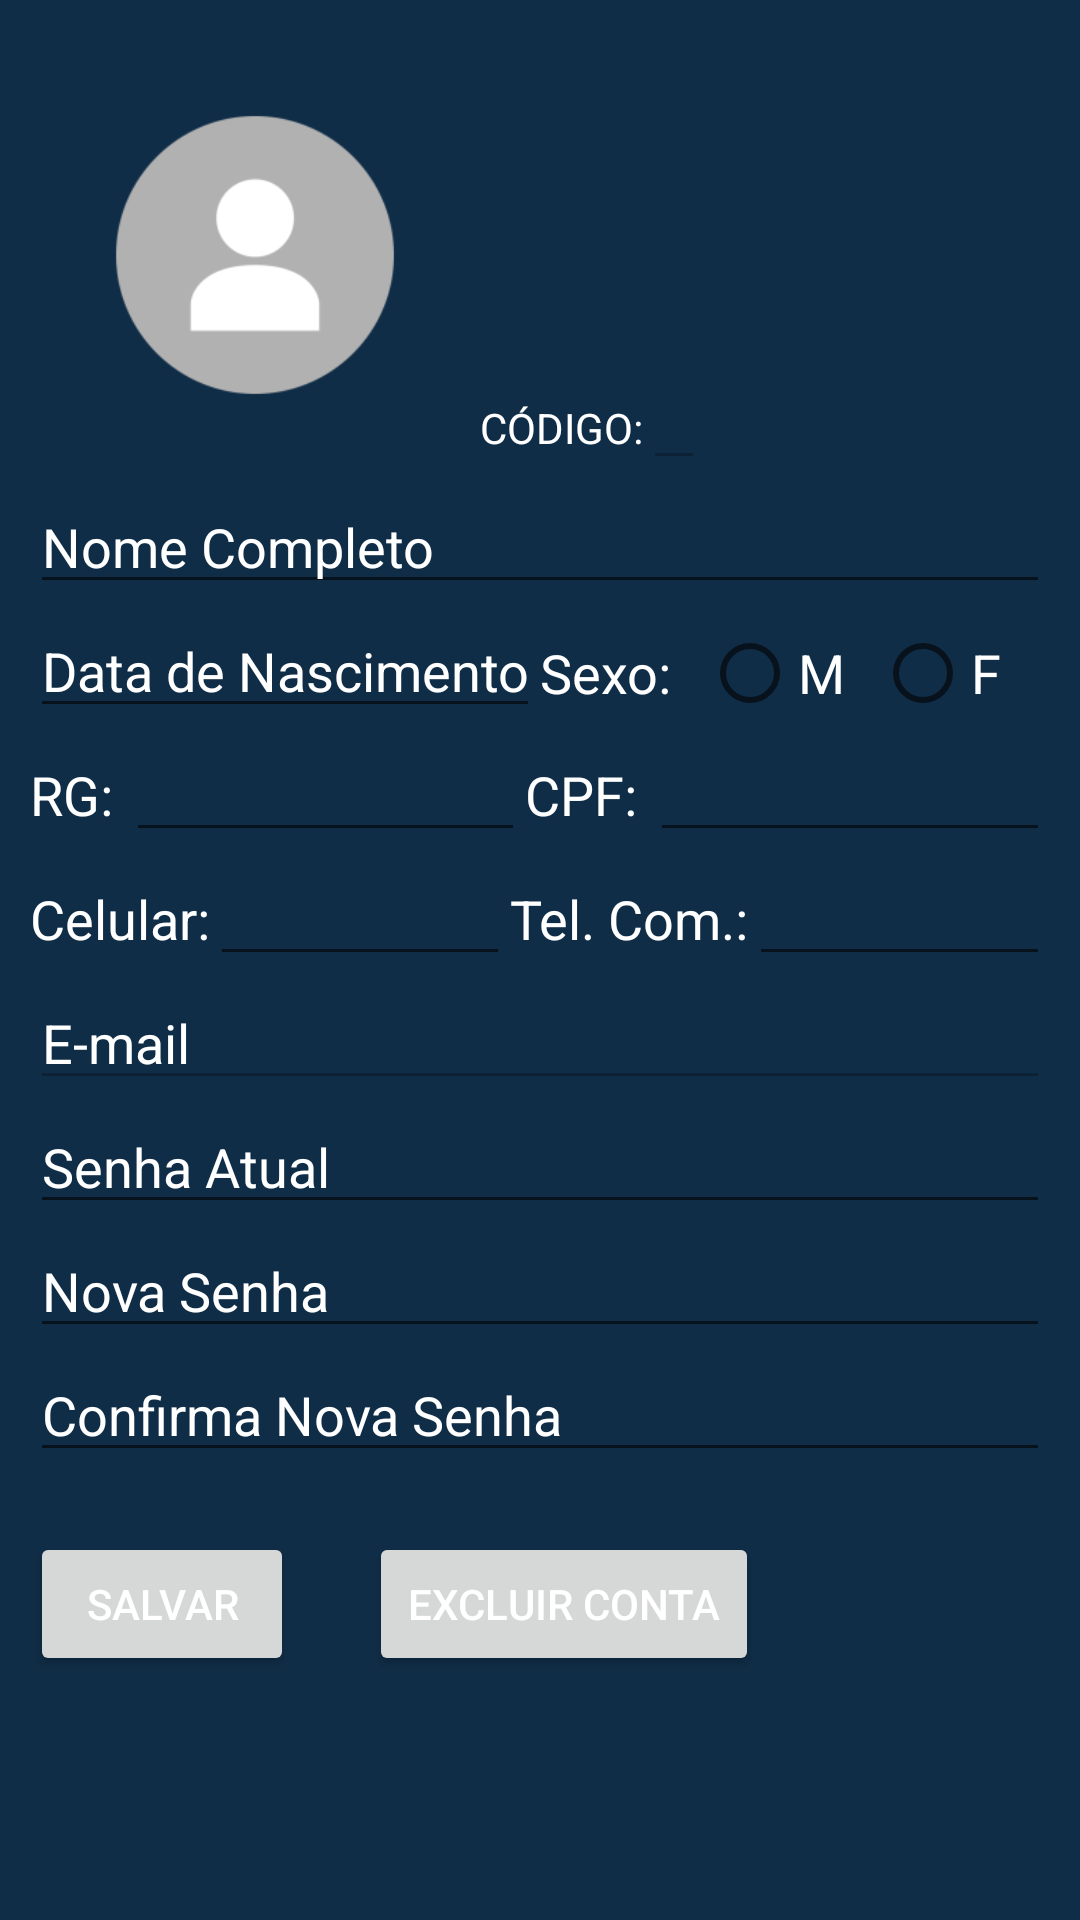

Layout XML and referenced resources for this Android screen:
<!-- AndroidManifest.xml: application theme AppTheme -->
<!-- res/layout/activity_altera_usuario.xml -->
<?xml version="1.0" encoding="utf-8"?>
<RelativeLayout xmlns:android="http://schemas.android.com/apk/res/android"
    android:layout_width="match_parent"
    android:layout_height="match_parent"
    xmlns:tools="http://schemas.android.com/tools"
    android:layout_gravity="center"
    android:padding="10dp"
    android:background="#102d47"
    tools:context=".AlteraUsuario">


    <ImageView
        android:id="@+id/imgPerfil"
        android:layout_width="150dp"
        android:layout_height="150dp"
        android:background="@mipmap/perfil_foreground"
        android:padding="10dp" />

    <LinearLayout
        android:id="@+id/linearLayout_ID"
        android:layout_width="match_parent"
        android:layout_height="wrap_content"
        android:layout_toRightOf="@id/imgPerfil"
        android:layout_above="@id/linearLayout_1">

        <TextView
            android:id="@+id/id_titulo"
            android:layout_width="wrap_content"
            android:layout_height="wrap_content"
            android:text="CÓDIGO:"
            android:textColor="#FFFFFF"/>

        <EditText
            android:id="@+id/txtID"
            android:layout_width="wrap_content"
            android:layout_height="wrap_content"
            android:enabled="false"
            android:textColor="#FFFFFF"/>

    </LinearLayout>

    <LinearLayout
        android:id="@+id/linearLayout_1"
        android:layout_width="match_parent"
        android:layout_height="wrap_content"
        android:layout_below="@id/imgPerfil">

        <EditText
            android:id="@+id/txtNome"
            android:layout_width="match_parent"
            android:layout_height="wrap_content"
            android:hint="Nome Completo"
            android:textColor="#FFFFFF"
            android:textColorHint="#FFFFFF"/>

    </LinearLayout>

    <LinearLayout
        android:id="@+id/linearLayout_2"
        android:layout_width="match_parent"
        android:layout_height="wrap_content"
        android:orientation="horizontal"
        android:layout_below="@id/linearLayout_1">

        <EditText
            android:id="@+id/txtDataNasc"
            android:layout_width="0dp"
            android:layout_height="wrap_content"
            android:layout_weight="50"
            android:hint="Data de Nascimento"
            android:inputType="date"
            android:ems="10"
            android:textColor="#FFFFFF"
            android:textColorHint="#FFFFFF"/>

        <RadioGroup
            android:id="@+id/rdgSexo"
            android:layout_width="0dp"
            android:layout_height="wrap_content"
            android:layout_weight="50"
            android:orientation="horizontal"
            android:layout_marginTop="7dp">

            <TextView
                android:layout_width="wrap_content"
                android:layout_height="wrap_content"
                android:text="Sexo:"
                android:textSize="18sp"
                android:textColor="#FFFFFF"/>

            <RadioButton
                android:id="@+id/rbMasc"
                android:layout_width="wrap_content"
                android:layout_height="wrap_content"
                android:text="M"
                android:textSize="18sp"
                android:layout_marginLeft="10dp"
                android:textColor="#FFFFFF"/>

            <RadioButton
                android:id="@+id/rbFem"
                android:layout_width="wrap_content"
                android:layout_height="wrap_content"
                android:text="F"
                android:textSize="18sp"
                android:layout_marginLeft="10dp"
                android:textColor="#FFFFFF"/>

        </RadioGroup>

    </LinearLayout>

    <LinearLayout
        android:id="@+id/linearLayout_3"
        android:layout_width="match_parent"
        android:layout_height="wrap_content"
        android:orientation="horizontal"
        android:layout_below="@id/linearLayout_2">

        <TextView
            android:layout_width="wrap_content"
            android:layout_height="wrap_content"
            android:text="RG: "
            android:textSize="18sp"
            android:textColor="#FFFFFF"/>

        <EditText
            android:id="@+id/txtRG"
            android:layout_width="0dp"
            android:layout_height="wrap_content"
            android:layout_weight="50"
            android:inputType="number"
            android:maxLength="12"
            android:textColor="#FFFFFF"/>

        <TextView
            android:layout_width="wrap_content"
            android:layout_height="wrap_content"
            android:text="CPF: "
            android:textSize="18sp"
            android:textColor="#FFFFFF"/>

        <EditText
            android:id="@+id/txtCPF"
            android:layout_width="0dp"
            android:layout_height="wrap_content"
            android:layout_weight="50"
            android:inputType="number"
            android:maxLength="14"
            android:textColor="#FFFFFF"/>

    </LinearLayout>

    <LinearLayout
        android:id="@+id/linearLayout_4"
        android:layout_width="match_parent"
        android:layout_height="wrap_content"
        android:orientation="horizontal"
        android:layout_below="@id/linearLayout_3">

        <TextView
            android:layout_width="wrap_content"
            android:layout_height="wrap_content"
            android:text="Celular:"
            android:textSize="18sp"
            android:textColor="#FFFFFF"/>

        <EditText
            android:id="@+id/txtCelular"
            android:layout_width="0dp"
            android:layout_height="wrap_content"
            android:layout_weight="50"
            android:inputType="number"
            android:textColor="#FFFFFF"/>

        <TextView
            android:layout_width="wrap_content"
            android:layout_height="wrap_content"
            android:text="Tel. Com.:"
            android:textSize="18sp"
            android:textColor="#FFFFFF"/>

        <EditText
            android:id="@+id/txtTelComercial"
            android:layout_width="0dp"
            android:layout_height="wrap_content"
            android:layout_weight="50"
            android:inputType="number"
            android:textColor="#FFFFFF"/>

    </LinearLayout>

    <LinearLayout
        android:id="@+id/linearLayout_5"
        android:layout_width="match_parent"
        android:layout_height="wrap_content"
        android:layout_below="@id/linearLayout_4"
        android:orientation="vertical">

        <EditText
            android:id="@+id/txtEmail"
            android:layout_width="match_parent"
            android:layout_height="wrap_content"
            android:hint="E-mail"
            android:inputType="textEmailAddress"
            android:enabled="false"
            android:textColor="#FFFFFF"
            android:textColorHint="#FFFFFF"/>

        <EditText
            android:id="@+id/txtSenhaAtual"
            android:layout_width="match_parent"
            android:layout_height="wrap_content"
            android:hint="Senha Atual"
            android:inputType="textPassword"
            android:textColor="#FFFFFF"
            android:textColorHint="#FFFFFF"/>

        <EditText
            android:id="@+id/txtNovaSenha"
            android:layout_width="match_parent"
            android:layout_height="wrap_content"
            android:hint="Nova Senha"
            android:inputType="textPassword"
            android:textColor="#FFFFFF"
            android:textColorHint="#FFFFFF"/>

        <EditText
            android:id="@+id/txtConfirmaNovaSenha"
            android:layout_width="match_parent"
            android:layout_height="wrap_content"
            android:hint="Confirma Nova Senha"
            android:inputType="textPassword"
            android:textColor="#FFFFFF"
            android:textColorHint="#FFFFFF"/>

    </LinearLayout>

    <LinearLayout
        android:id="@+id/linearLayout_6"
        android:layout_width="match_parent"
        android:layout_height="wrap_content"
        android:layout_below="@id/linearLayout_5"
        android:layout_marginTop="20dp"
        android:orientation="horizontal">

        <Button
            android:id="@+id/btnAlterar"
            android:layout_width="wrap_content"
            android:layout_height="wrap_content"
            android:layout_marginRight="25dp"
            android:text="SALVAR"
            android:layout_gravity="center_horizontal"
            android:textColor="#FFFFFF"/>

        <Button
            android:id="@+id/btnDeletar"
            android:layout_width="130dp"
            android:layout_height="wrap_content"
            android:layout_toRightOf="@+id/btnCadastrar"
            android:text="EXCLUIR CONTA"
            android:layout_gravity="center_horizontal"
            android:textColor="#FFFFFF"/>

    </LinearLayout>

</RelativeLayout>
<!-- resources referenced by this layout -->
<resources>
  <!-- mipmap perfil_foreground: png bitmap (mipmap-hdpi, 2108 bytes) -->
  <style name="AppTheme" parent="Theme.AppCompat.Light.DarkActionBar">
          
          <item name="colorPrimary">@color/blue_button</item>
          <item name="colorPrimaryDark">@color/colorPrimaryDark</item>
          <item name="colorAccent">@color/colorAccent</item>
      </style>
  <color name="blue_button">#0e283f</color>
  <color name="colorPrimaryDark">#3700B3</color>
  <color name="colorAccent">#ffffe0</color>
</resources>
